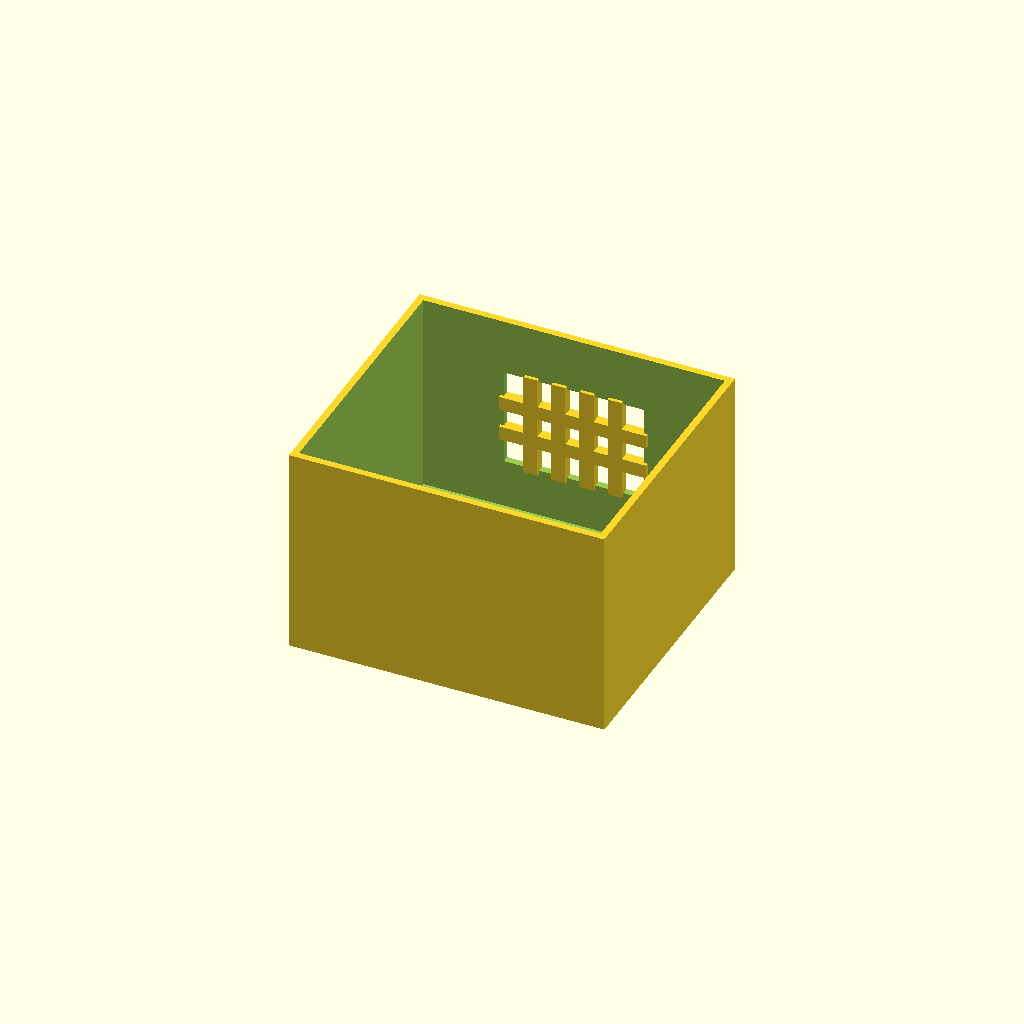
Cell 1: rendered with the file's own defaults.
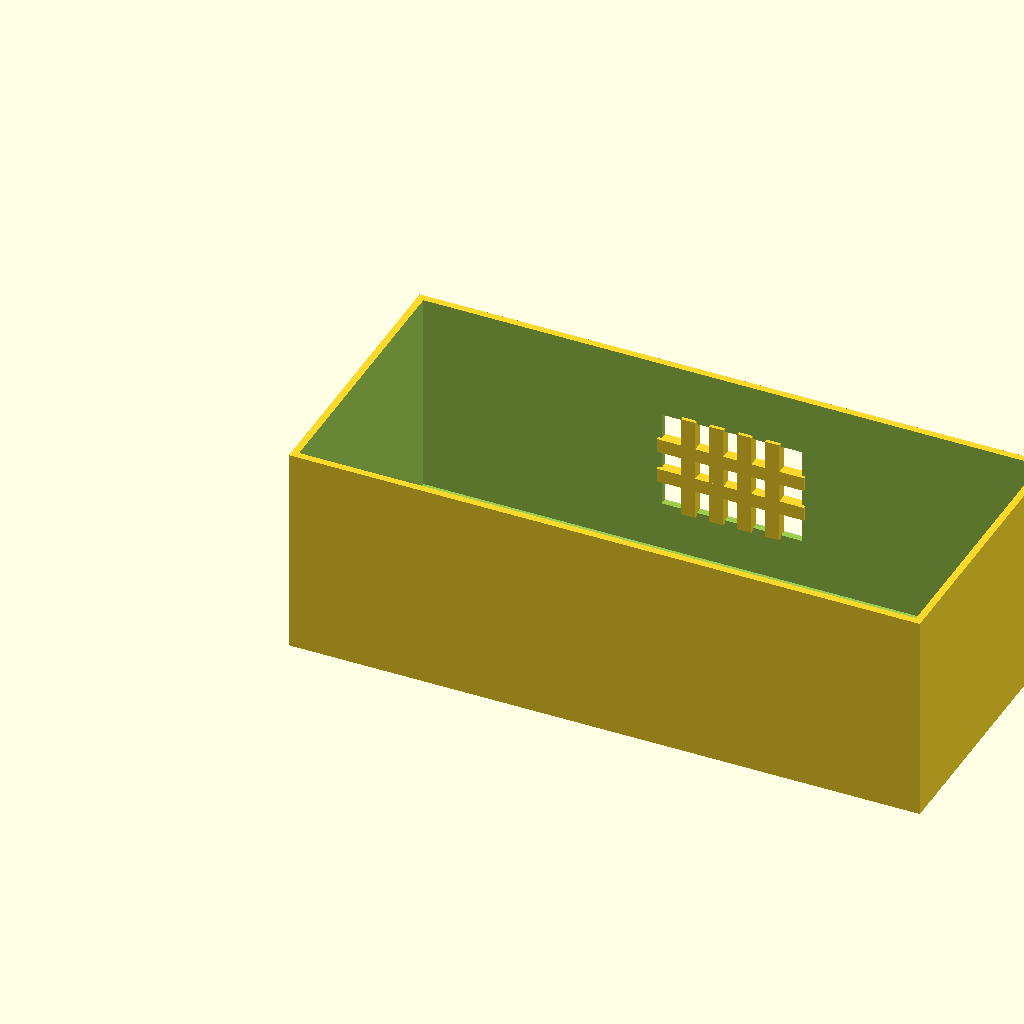
Cell 2: the same model with box_l = 180.
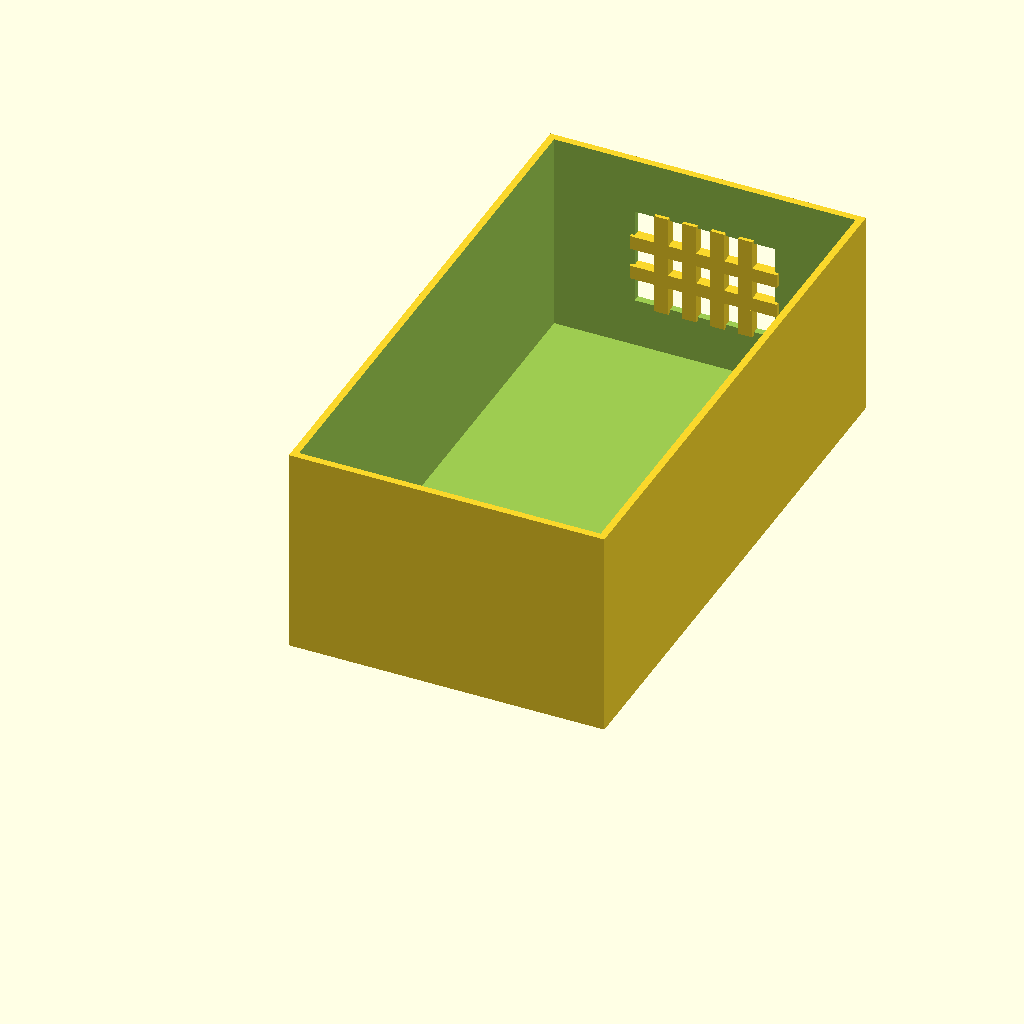
Cell 3: box_w = 160 (everything else at default).
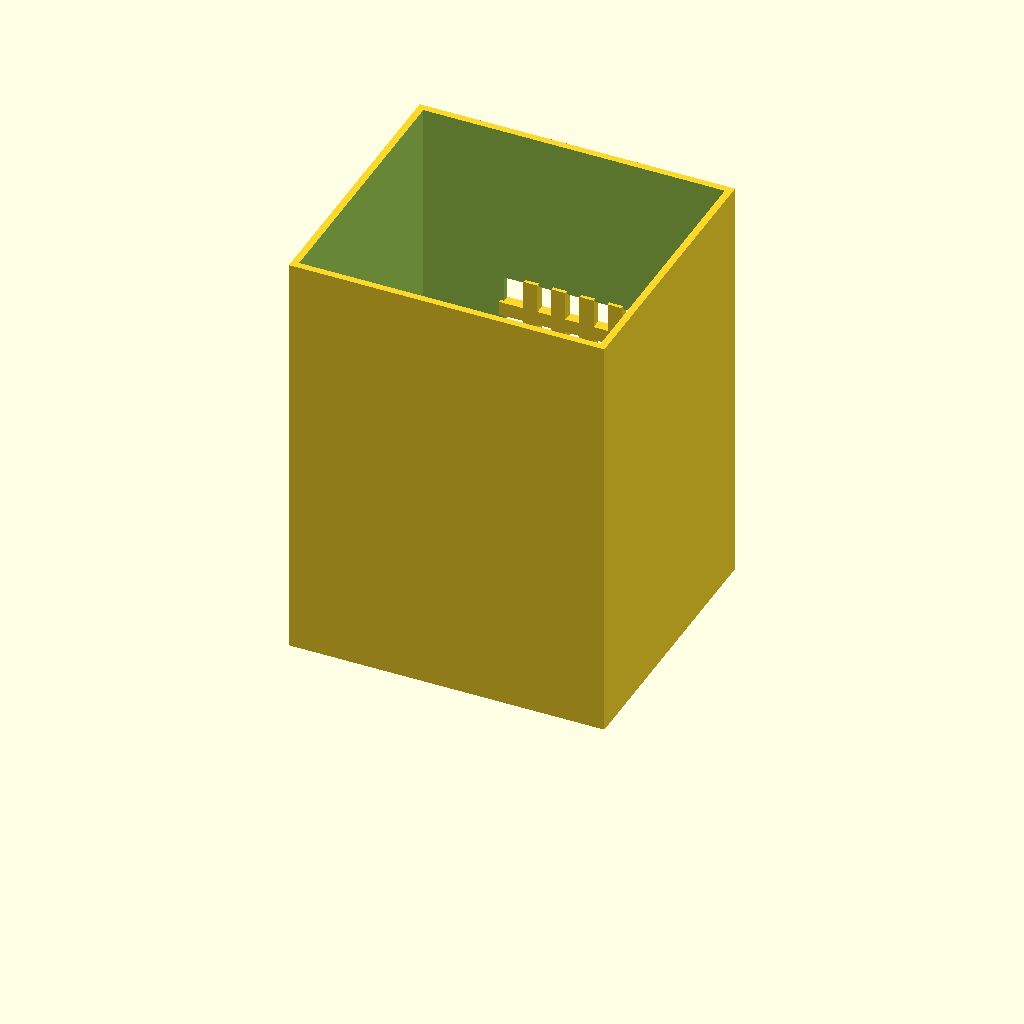
Cell 4: the same model with box_h = 120.
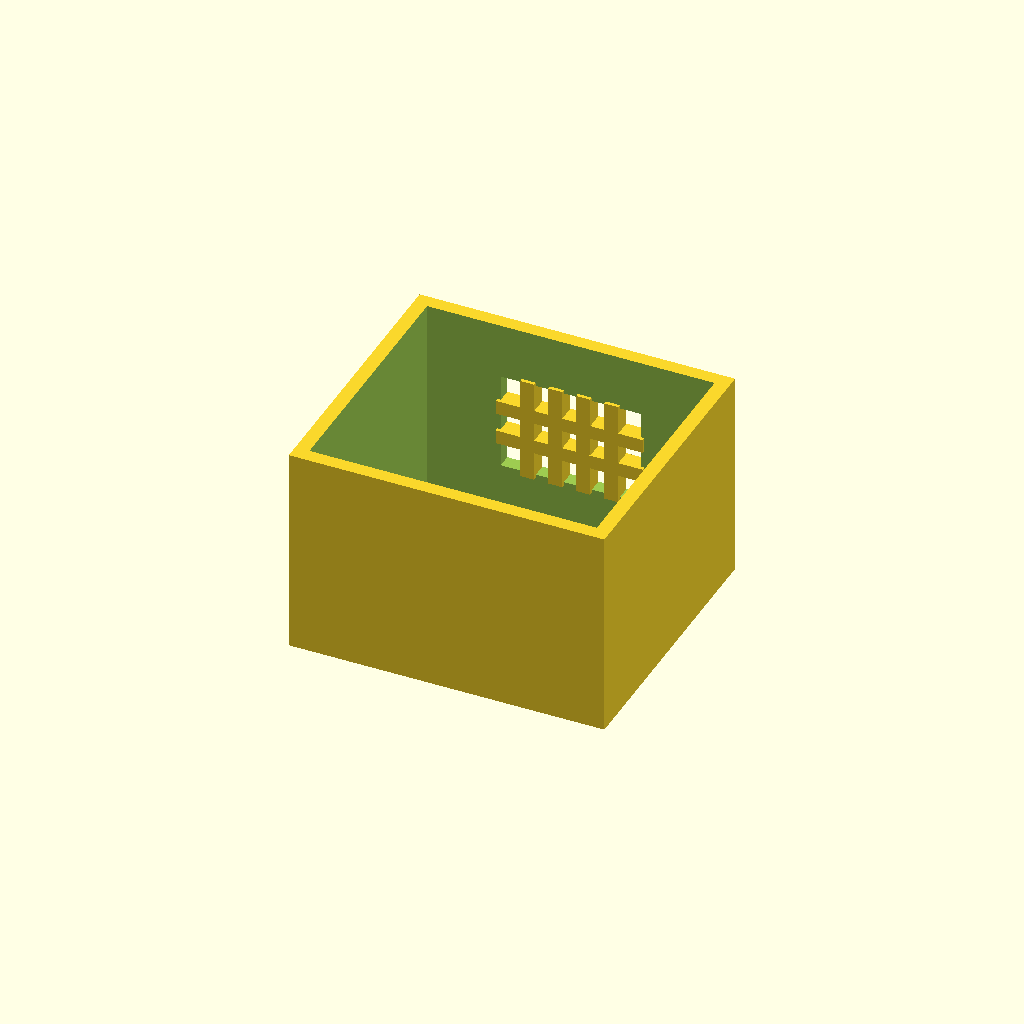
Cell 5 — wall_t set to 4, the other parameters unchanged.
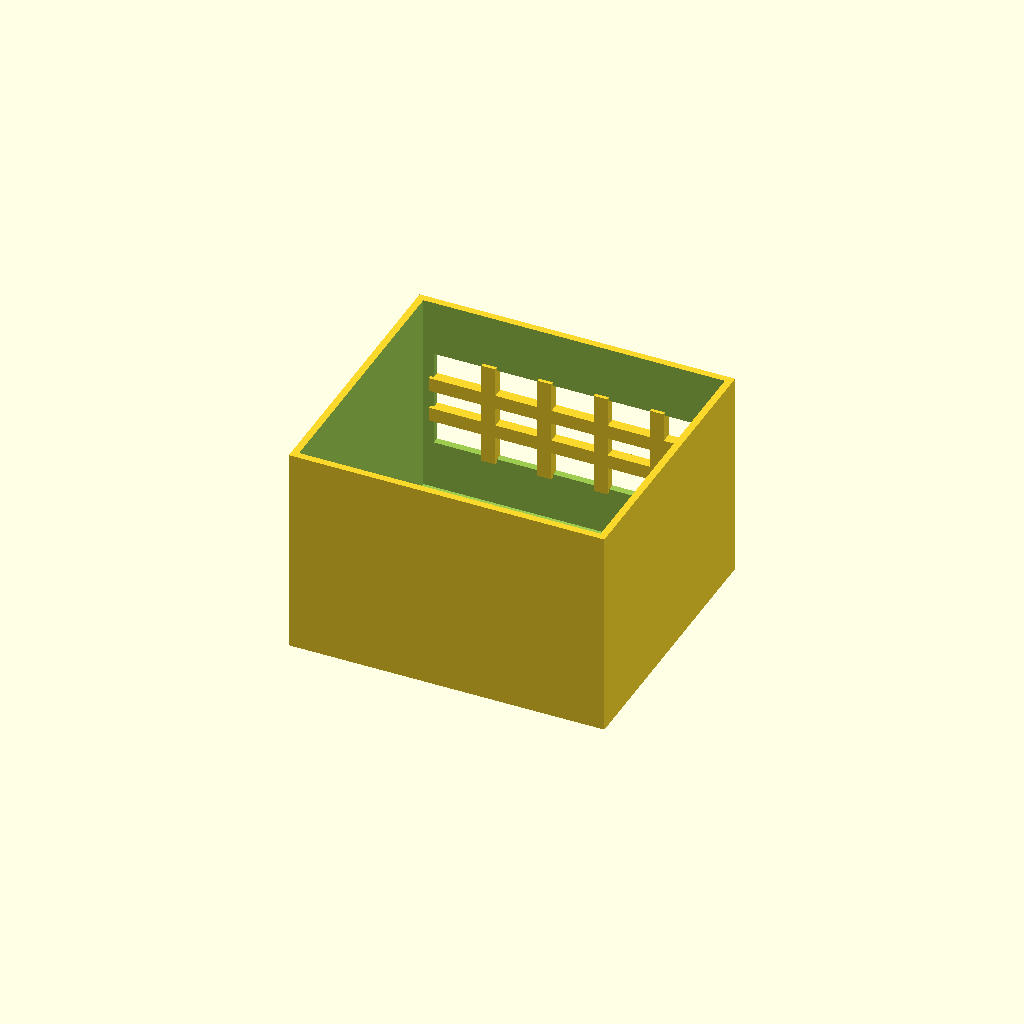
Cell 6 — win_l set to 80, the other parameters unchanged.
All cells are drawn from one camera (rotation 55°, 0°, 25°, orthographic, colour scheme Cornfield), so only the parameter changes between them.
The OpenSCAD source (optional_data/data/solid2/ventbox/part_0037.scad):
$fn = 32;

// ----------------------------------------------------------------------
// Vent box: crossgrid enclosure
// ----------------------------------------------------------------------

// --- parameters (mm) ---
box_l = 90;               // box length, X
box_w = 80;               // box width, Y
box_h = 60;               // box height, Z
wall_t = 2;               // shell wall thickness
win_l = 40;               // vent window width, X
win_h = 28;               // vent window height, Z
bar_w = 4;                // grid bar width
n_v = 4;                  // vertical bar count
n_h = 2;                  // horizontal bar count

win_z0 = (box_h - win_h) / 2;  // window lower edge Z
v_step = win_l / (n_v + 1);  // vertical bar step
h_step = win_h / (n_h + 1);  // horizontal bar step

difference() {
  union() {
    difference() {
      cube([box_l, box_w, box_h]);
  translate([wall_t, wall_t, wall_t])
    cube([box_l - 2 * wall_t, box_w - 2 * wall_t, box_h]);
  translate([(box_l - win_l) / 2, box_w - wall_t - 1, win_z0])
    cube([win_l, wall_t + 2, win_h]);
    }
    for (i = [1 : n_v])
      translate([(box_l - win_l) / 2 + i * v_step - bar_w / 2,
                 box_w - wall_t - 1, win_z0 - 1])
        cube([bar_w, wall_t + 1, win_h + 2]);
    for (i = [1 : n_h])
      translate([(box_l - win_l) / 2 - 1, box_w - wall_t - 1,
                 win_z0 + i * h_step - bar_w / 2])
        cube([win_l + 2, wall_t + 1, bar_w]);
  }
}
Customizer parameters (derived from the source; name, type, default, range or options):
box_l: number, default 90
box_w: number, default 80
box_h: number, default 60
wall_t: number, default 2
win_l: number, default 40
win_h: number, default 28
bar_w: number, default 4
n_v: number, default 4
n_h: number, default 2
